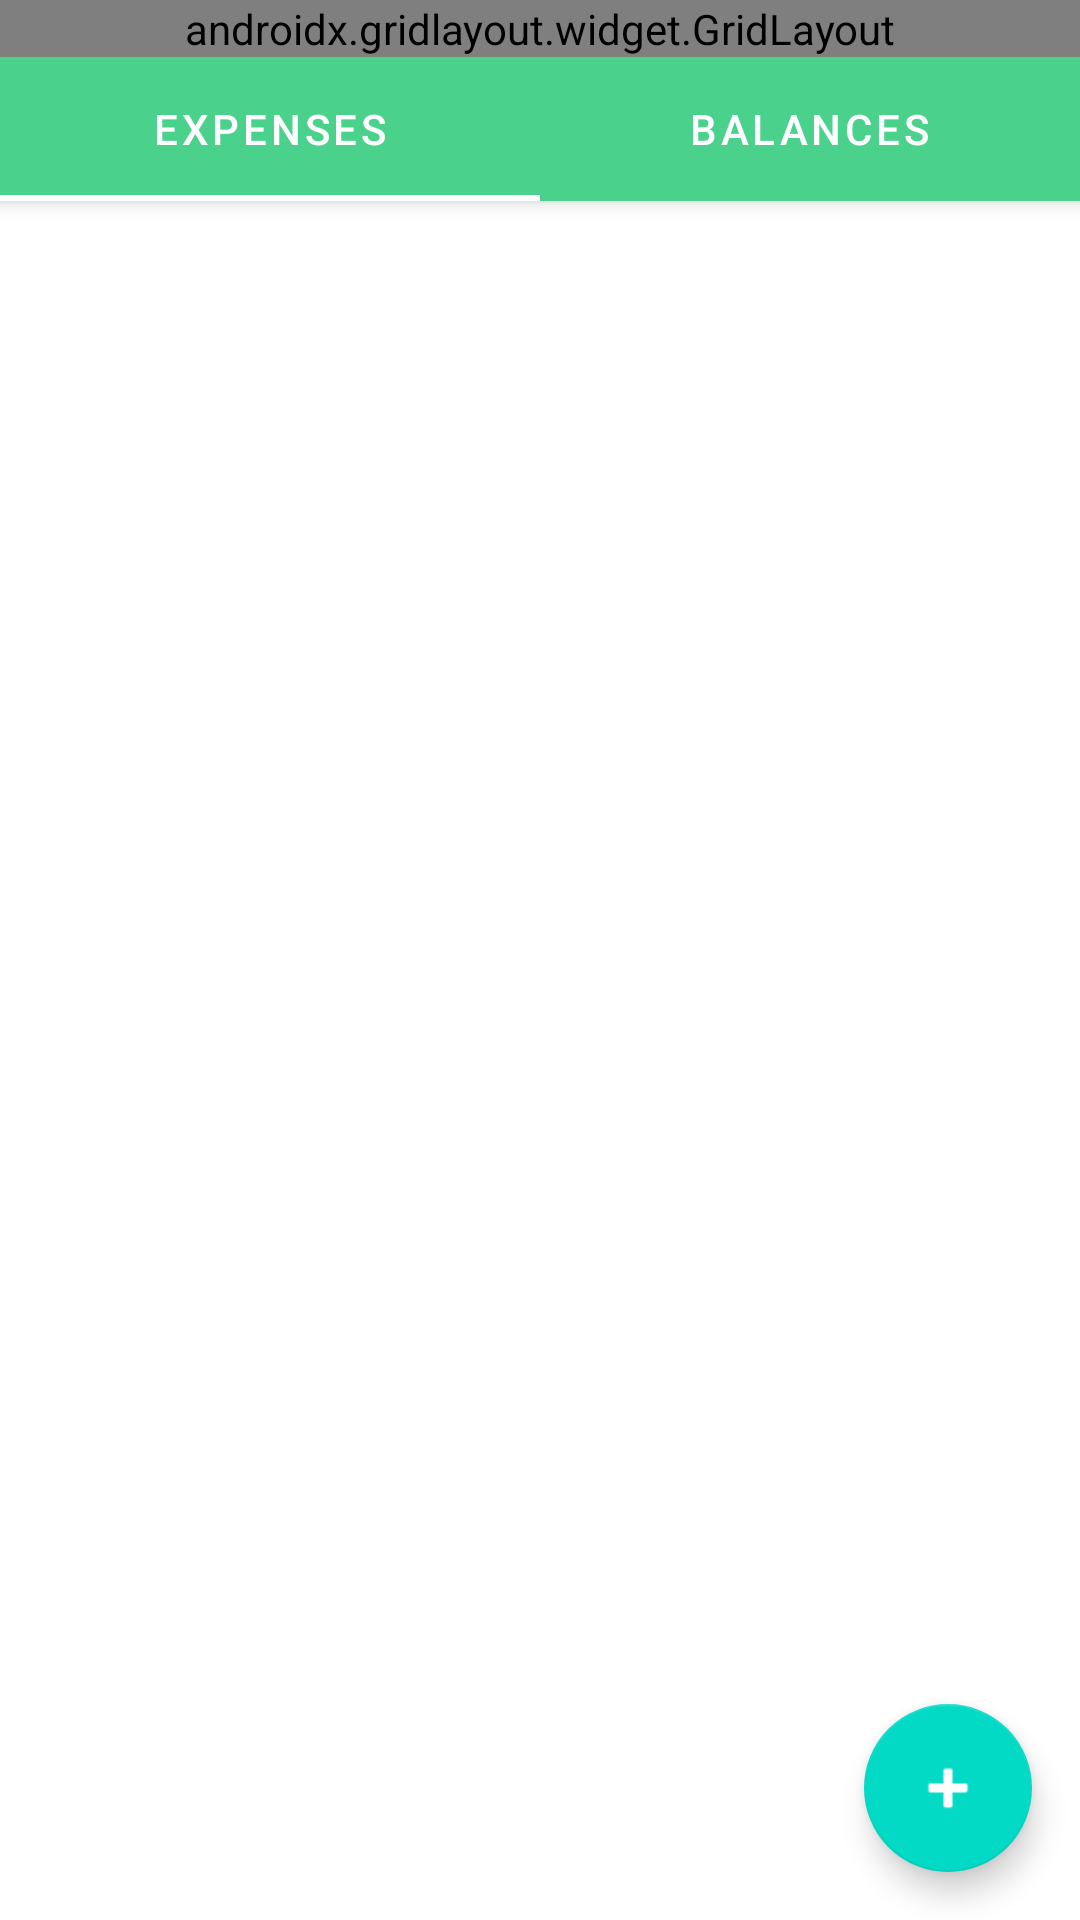

Android layout source for this screen:
<!-- AndroidManifest.xml: application theme Theme.Nanuda -->
<!-- res/layout/activity_expense_main_display.xml -->
<?xml version="1.0" encoding="utf-8"?>
<androidx.coordinatorlayout.widget.CoordinatorLayout xmlns:android="http://schemas.android.com/apk/res/android"
    xmlns:tools="http://schemas.android.com/tools"
    xmlns:app="http://schemas.android.com/apk/res-auto"


    android:layout_width="match_parent"
    android:layout_height="match_parent">

    <com.google.android.material.appbar.AppBarLayout
        android:layout_width="match_parent"
        android:layout_height="wrap_content"
        android:background="@color/green"
        android:theme="@style/Theme.Nanuda.AppBarOverlay">

        <androidx.gridlayout.widget.GridLayout
            android:layout_width="match_parent"
            android:layout_height="match_parent">

            <ImageView
                android:id="@+id/imageView"
                android:layout_width="30dp"
                android:layout_height="30dp"
                android:contentDescription="@string/back_button_desc"
                app:layout_column="0"
                app:layout_gravity="center"
                app:layout_row="0"
                app:srcCompat="@drawable/abc_vector_test" />

            <TextView
                android:id="@+id/title"
                android:layout_width="277dp"
                android:layout_height="wrap_content"

                android:gravity="start"
                android:minHeight="?actionBarSize"
                android:padding="@dimen/appbar_padding"
                android:paddingLeft="0dp"
                android:paddingRight="0dp"
                android:text="GROUP NAME"
                android:textAppearance="@style/TextAppearance.Widget.AppCompat.Toolbar.Title"
                android:textSize="18sp"
                android:textStyle="bold"
                app:layout_column="1"
                app:layout_row="0" />

            <Button
                android:id="@+id/sync_button"
                android:layout_width="wrap_content"
                android:layout_height="wrap_content"
                android:background="@color/green"
                android:text="@string/sync_button_label" />

        </androidx.gridlayout.widget.GridLayout>

        <com.google.android.material.tabs.TabLayout
            android:id="@+id/tabs"
            android:layout_width="match_parent"
            android:layout_height="wrap_content"
            android:background="@color/green"
            app:tabIndicatorColor="@color/white"
            app:tabSelectedTextColor="@color/white"
            app:tabTextColor="@color/white">


            <com.google.android.material.tabs.TabItem
                android:id="@+id/expenses"
                android:layout_width="wrap_content"
                android:layout_height="wrap_content"
                android:text="@string/expenses_tab_text" />


            <com.google.android.material.tabs.TabItem
                android:id="@+id/balances"
                android:layout_width="wrap_content"
                android:layout_height="wrap_content"
                android:text="@string/balances_tab_text" />
        </com.google.android.material.tabs.TabLayout>

    </com.google.android.material.appbar.AppBarLayout>

    <androidx.recyclerview.widget.RecyclerView
        android:id="@+id/expenses_recycler"
        android:layout_width="match_parent"
        android:layout_height="636dp"
        android:translationY="108dp">

    </androidx.recyclerview.widget.RecyclerView>

    <com.google.android.material.floatingactionbutton.FloatingActionButton
        android:layout_height="wrap_content"
        android:layout_width="wrap_content"
        android:src="@android:drawable/ic_input_add"
        android:layout_gravity="bottom|end"
        android:layout_margin="16dp" />

    "

</androidx.coordinatorlayout.widget.CoordinatorLayout>
<!-- resources referenced by this layout -->
<resources>
  <color name="green">#4ad18c</color>
  <color name="white">#FFFFFFFF</color>
  <string name="back_button_desc">Back Button</string>
  <string name="balances_tab_text">Balances</string>
  <string name="expenses_tab_text">Expenses</string>
  <string name="sync_button_label">SYNC</string>
  <style name="Theme.Nanuda.AppBarOverlay" parent="ThemeOverlay.AppCompat.Dark.ActionBar" />
  <style name="Theme.Nanuda" parent="Theme.MaterialComponents.DayNight.DarkActionBar">
          
          <item name="colorPrimary">@color/green</item>
          <item name="colorOnPrimary">@color/white</item>
          <item name="colorPrimaryVariant">@color/green</item>
          
          <item name="colorSecondaryVariant">@color/green</item>
          <item name="colorOnSecondary">@color/white</item>
          
          <item name="android:statusBarColor" tools:targetApi="l">?attr/colorPrimaryVariant</item>
          
      </style>
</resources>
